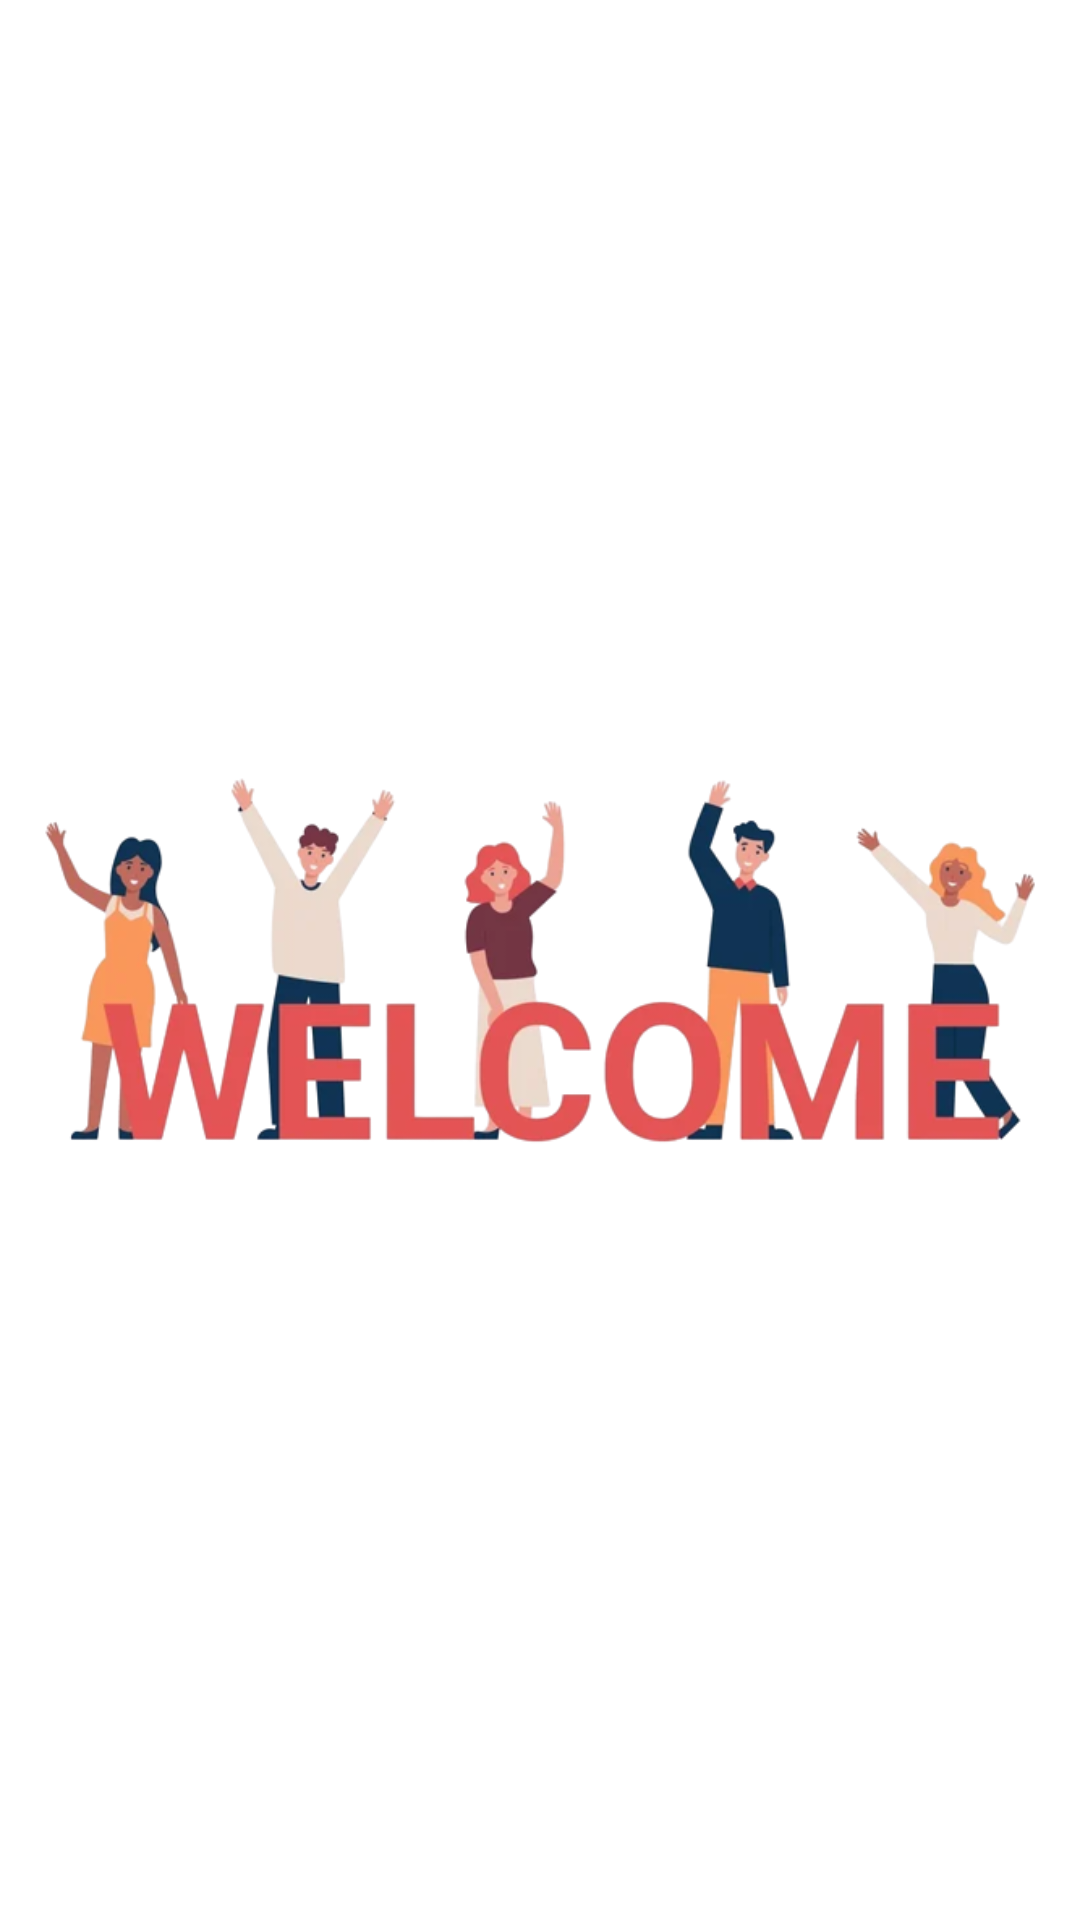

Android layout source for this screen:
<!-- AndroidManifest.xml: application theme Theme.LoginAndRegister -->
<!-- res/layout/fragment_welcome.xml -->
<?xml version="1.0" encoding="utf-8"?>
<FrameLayout xmlns:android="http://schemas.android.com/apk/res/android"
    xmlns:tools="http://schemas.android.com/tools"
    android:layout_width="match_parent"
    android:layout_height="match_parent"
    tools:context=".fragments.WelcomeFragment">

    
    <ImageView
        android:layout_width="wrap_content"
        android:layout_height="wrap_content"
        android:layout_gravity="center"
        android:src="@drawable/illustration_welcome"/>

</FrameLayout>
<!-- resources referenced by this layout -->
<resources>
  <!-- drawable illustration_welcome: png bitmap (drawable, 111741 bytes) -->
  <style name="Theme.LoginAndRegister" parent="Theme.MaterialComponents.DayNight.NoActionBar">
          
          <item name="colorPrimary">@color/purple_500</item>
          <item name="colorPrimaryVariant">@color/purple_700</item>
          <item name="colorOnPrimary">@color/white</item>
          
          <item name="colorSecondary">@color/teal_200</item>
          <item name="colorSecondaryVariant">@color/teal_700</item>
          <item name="colorOnSecondary">@color/black</item>
          
          <item name="android:statusBarColor" tools:targetApi="l">@color/bottom_nav_selected_item</item>
          
      </style>
  <color name="purple_500">#FF6200EE</color>
  <color name="purple_700">#FF3700B3</color>
  <color name="white">#FFFFFFFF</color>
  <color name="teal_200">#FF03DAC5</color>
  <color name="teal_700">#FF018786</color>
  <color name="black">#FF000000</color>
  <color name="bottom_nav_selected_item">#9E7759</color>
</resources>
